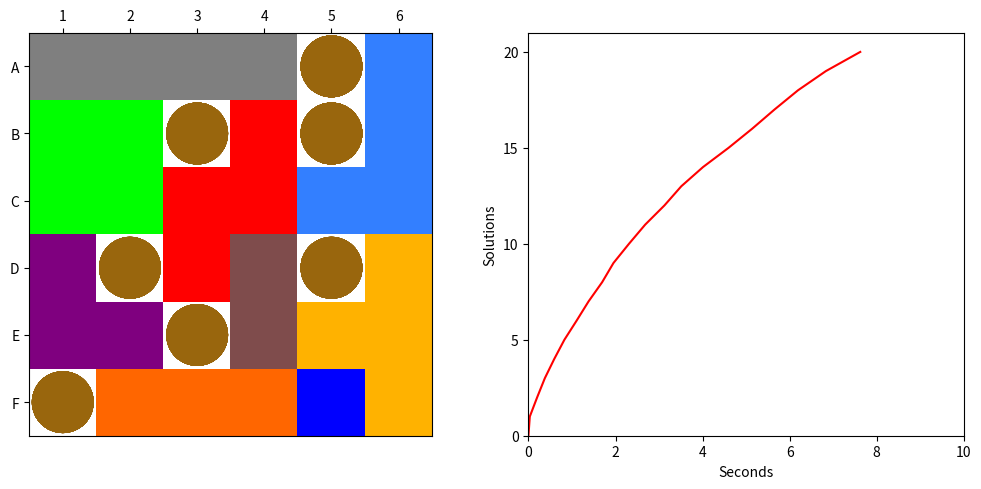

The script that saved this image:
#! /usr/bin/env python3

import random
import time
import numpy as np
import matplotlib.pyplot as plt


SOLUTION_LIMIT = 20  # stop after finding this many solutions
PLOT_SOLUTIONS = True
ROW_LABELS = list('ABCDEF')
COL_LABELS = list(map(str, range(1, 7)))
DEFAULT_DICE = [
    'A1 F3 D1 E2 D2 C1',
    'A2 A3 B1 B2 C2 B3',
    'A4 B5 C5 C6 F6 D6',
    'A5 F2 A5 F2 E1 B6',
    'A6 F1 A6 F1 A6 F1',
    'B4 C3 C4 D3 E3 D4',
    'D5 E4 E5 E6 F4 F5'
]




class GamePiece:

    def __init__(self, name, uid, color,
                 checkRotated, checkFlipped, mask):

        self.name = name
        self.uid = uid
        self.color = color
        self.checkRotated = checkRotated
        self.checkFlipped = checkFlipped
        self.mask = []

        flips = [0, 1] if checkFlipped else [0]
        rotations = [0, 1, 2, 3] if checkRotated else [0]

        for flip in flips:
            for rotation in rotations:
                new_mask = np.array(mask)
                new_mask = np.fliplr(new_mask) if flip else new_mask
                new_mask = np.rot90(new_mask, rotation)
                self.mask.append(new_mask)


class Dice:

    def __init__(self, faces):

        faces_as_list = faces.split(' ')
        self.faces = faces_as_list

    def roll(self):

        random_face_index = random.randrange(len(self.faces))
        face = self.faces[random_face_index]
        row = ROW_LABELS.index(face[0])
        col = COL_LABELS.index(face[1])
        return face, (row, col)


class Board:

    def __init__(self, context, from_existing_board=None):
        self.context = context
        if from_existing_board is None:
            self.space = np.zeros((6, 6), np.int8)
            self.depth = 0
        else:
            self.space = from_existing_board.space.copy()
            self.depth = from_existing_board.depth + 1

    def draw(self):

        fig = self.context.plot_fig
        ax_sq = self.context.plot_ax[0]
        ax_ln = self.context.plot_ax[1]

        color_data = np.ones((6, 6, 3))
        

        for row, row_val in enumerate(self.space):
            for col, col_val in enumerate(row_val):
                if col_val == 99:  # blocker piece
                    color = self.context.all_pieces[0].color
                    circ = plt.Circle((col, row), radius=0.45, color=color)
                    ax_sq.add_patch(circ)
                elif col_val > 0:
                    color_data[row, col] = self.context.piece_colors.get(col_val, [0, 0, 0])

        ax_sq.imshow(color_data)

        x = [0] + self.context.solution_ts
        y = range(len(self.context.solution_ts)+1)
        self.context.plot_ln.set_xdata(x)
        self.context.plot_ln.set_ydata(y)
        ax_ln.set_xlim([0, max(10, time.process_time())])
        ax_ln.set_ylim([0, SOLUTION_LIMIT + 1])
        plt.pause(0.001)  # show plot and allow processing to continue

    def drawToConsole(self):
        output = "    "
        output += "  ".join(COL_LABELS) + "\n"
        for row_index, row in enumerate(self.space):
            output += ROW_LABELS[row_index] + " "
            output += ''.join([str(col).rjust(3) for col in row])
            output += '\n'
        print(output)

    def isSolved(self):
        empty_spaces = self.space[self.space == 0]
        solved = (empty_spaces.size == 0)
        return solved

    def piece_fits_at_space(self, row, col, piece):
        for mask_index, piece_mask in enumerate(piece.mask):
            pieceRows, pieceCols = piece_mask.shape

            boardSlice = self.space[row:row+pieceRows, col:col+pieceCols]
            if boardSlice.shape != piece_mask.shape:
                continue # this shape & orientation extends past the board edges, skip

            boardSliceMask = (boardSlice == 0) # array of booleans where True is an empty space
            if np.array_equal(boardSliceMask & piece_mask, piece_mask):
                # intersection of empty spaces & piece shape results in the piece shape, it means we can fit it in!
                return mask_index
        return None # does not fit


    def place_piece(self, row, col, piece, orientation=0):
        piece_mask = piece.mask[orientation]
        piece_rows, piece_cols = piece_mask.shape
        board_slice = self.space[row:row+piece_rows, col:col+piece_cols]
        add_slice = piece_mask * piece.uid
        board_slice[:] += add_slice # we want to replace the range, not update reference to point to addSlice

    def recursiveSolve(self, remaining, limit = 1):
        piece = remaining[0]
        for row in range(6):
            for col in range(6): 
                orientation = self.piece_fits_at_space(row, col, piece)
                if orientation != None:
                    newBoard = Board(self.context, self)
                    newBoard.place_piece(row, col, piece, orientation)
                    newRemaining = remaining.copy()
                    newRemaining.remove(piece)

                    if newBoard.isSolved():
                        self.context.solution_ts.append(time.process_time() - self.context.start_ts)
                        
                        print('Found a solution after {:.2f} seconds'.format(time.process_time() - self.context.start_ts))
                        newBoard.drawToConsole()
                        if PLOT_SOLUTIONS:
                            newBoard.draw()
                        return (len(self.context.solution_ts) >= limit)

                    if not newRemaining:  # No remaining pieces we can place!
                        return False      # Jump back to shallower recursion depth

                    solutionFound = newBoard.recursiveSolve(newRemaining, limit)
                    if solutionFound and (len(self.context.solution_ts) >= limit):
                        return True #exit out of the recursion
        return False # cannot solve at this depth

class GameContext:

    def __init__(self):
        
        self.start_ts = time.process_time()  # Note: will be overridden during Solve()
        self.solution_ts = []

        self.all_pieces = []
        self.all_pieces.append(GamePiece('Blocker', 99, [0.6, 0.4, 0.05], False, False, [[True]]))
        self.all_pieces.append(GamePiece('Blue', 1, [0,0,1.0], False, False, [[True]]))
        self.all_pieces.append(GamePiece('Brown', 2, [0.5,0.3,0.3], True, False, [[True, True]]))
        self.all_pieces.append(GamePiece('Orange', 3, [1.0,0.4,0], True, False, [[True, True, True]]))
        self.all_pieces.append(GamePiece('Grey', 4, [0.5,0.5,0.5], True, False, [[True, True, True, True]]))
        self.all_pieces.append(GamePiece('Red', 5, [1.0,0,0], True, True, [[False, True, True],
                                                                [True, True, False]]))
        self.all_pieces.append(GamePiece('Yellow', 6, [1.0,0.7,0], True, False,[[True, True, True],
                                                                    [False, True, False]]))
        self.all_pieces.append(GamePiece('Cyan', 7, [0.2,0.5,1.0], True, True, [[True, True, True],
                                                                    [True, False, False]]))
        self.all_pieces.append(GamePiece('Green', 8, [0,1.0,0], False, False, [[True, True],
                                                                    [True, True]]))
        self.all_pieces.append(GamePiece('Purple', 9, [0.5,0,0.5], True, False, [[True, True],
                                                                        [True, False]]))
        self.piece_colors = {x.uid: x.color for x in self.all_pieces}

        self.play_pieces = self.all_pieces[1:]  # all pieces except the Blocker are available to play
        
        self.board = Board(self)

        if PLOT_SOLUTIONS:
            
            self.plot_fig, self.plot_ax = plt.subplots(1, 2, figsize=(10,5))
            # configure axes for Square
            self.plot_ax[0].xaxis.tick_top()
            self.plot_ax[0].set_xticks(np.arange(6))
            self.plot_ax[0].set_yticks(np.arange(6))
            self.plot_ax[0].set_xticklabels(COL_LABELS)
            self.plot_ax[0].set_yticklabels(ROW_LABELS)

            # configure axes for Line
            self.plot_ax[1].set_xlabel('Seconds')
            self.plot_ax[1].set_ylabel('Solutions')
            self.plot_ax[1].xaxis.get_major_locator().set_params(integer=True)
            self.plot_ax[1].yaxis.get_major_locator().set_params(integer=True)
            self.plot_ln, = self.plot_ax[1].plot([0],[0],'r-')
            self.plot_fig.tight_layout()

            plt.ion()
            plt.show()



    def roll_dice(self):
        # Roll each dice and place a blocker piece on the board
        print("Rolling dice...")
        dice_result_output = ' '
        for d in DEFAULT_DICE:
            dice = Dice(d)
            face, (row, col) = dice.roll()
            dice_result_output += face + ' '
            self.board.place_piece(row, col, self.all_pieces[0])  # place the blocker pieces
        print(dice_result_output + '\n')

    def solve(self, limit):
        self.start_ts = time.process_time()
        self.board.recursiveSolve(self.play_pieces, limit)
        if limit > 1:
            print('Found a total of {} solutions in {:.2f} seconds'.format(
                len(self.solution_ts), time.process_time() - self.start_ts))
        if PLOT_SOLUTIONS:
            plt.ioff()
            plt.show() #keeps program running until the plot is closed
            


def main():

    game = GameContext()
    game.roll_dice()
    game.board.drawToConsole()
    game.board.draw()

    print('Using following stategy:')
    strategic_sort = [4, 5, 6, 7, 8, 9, 3, 2, 1]  # Grey, Red, Yellow, Cyan, Green, Purple, Orange, Brown, Blue
    game.play_pieces.sort(key=lambda x: strategic_sort.index(x.uid))
    print(', '.join([x.name for x in game.play_pieces]) + '\n')

    print('Solving...')
    game.solve(SOLUTION_LIMIT)
    


if __name__ == "__main__": 
    main() 
